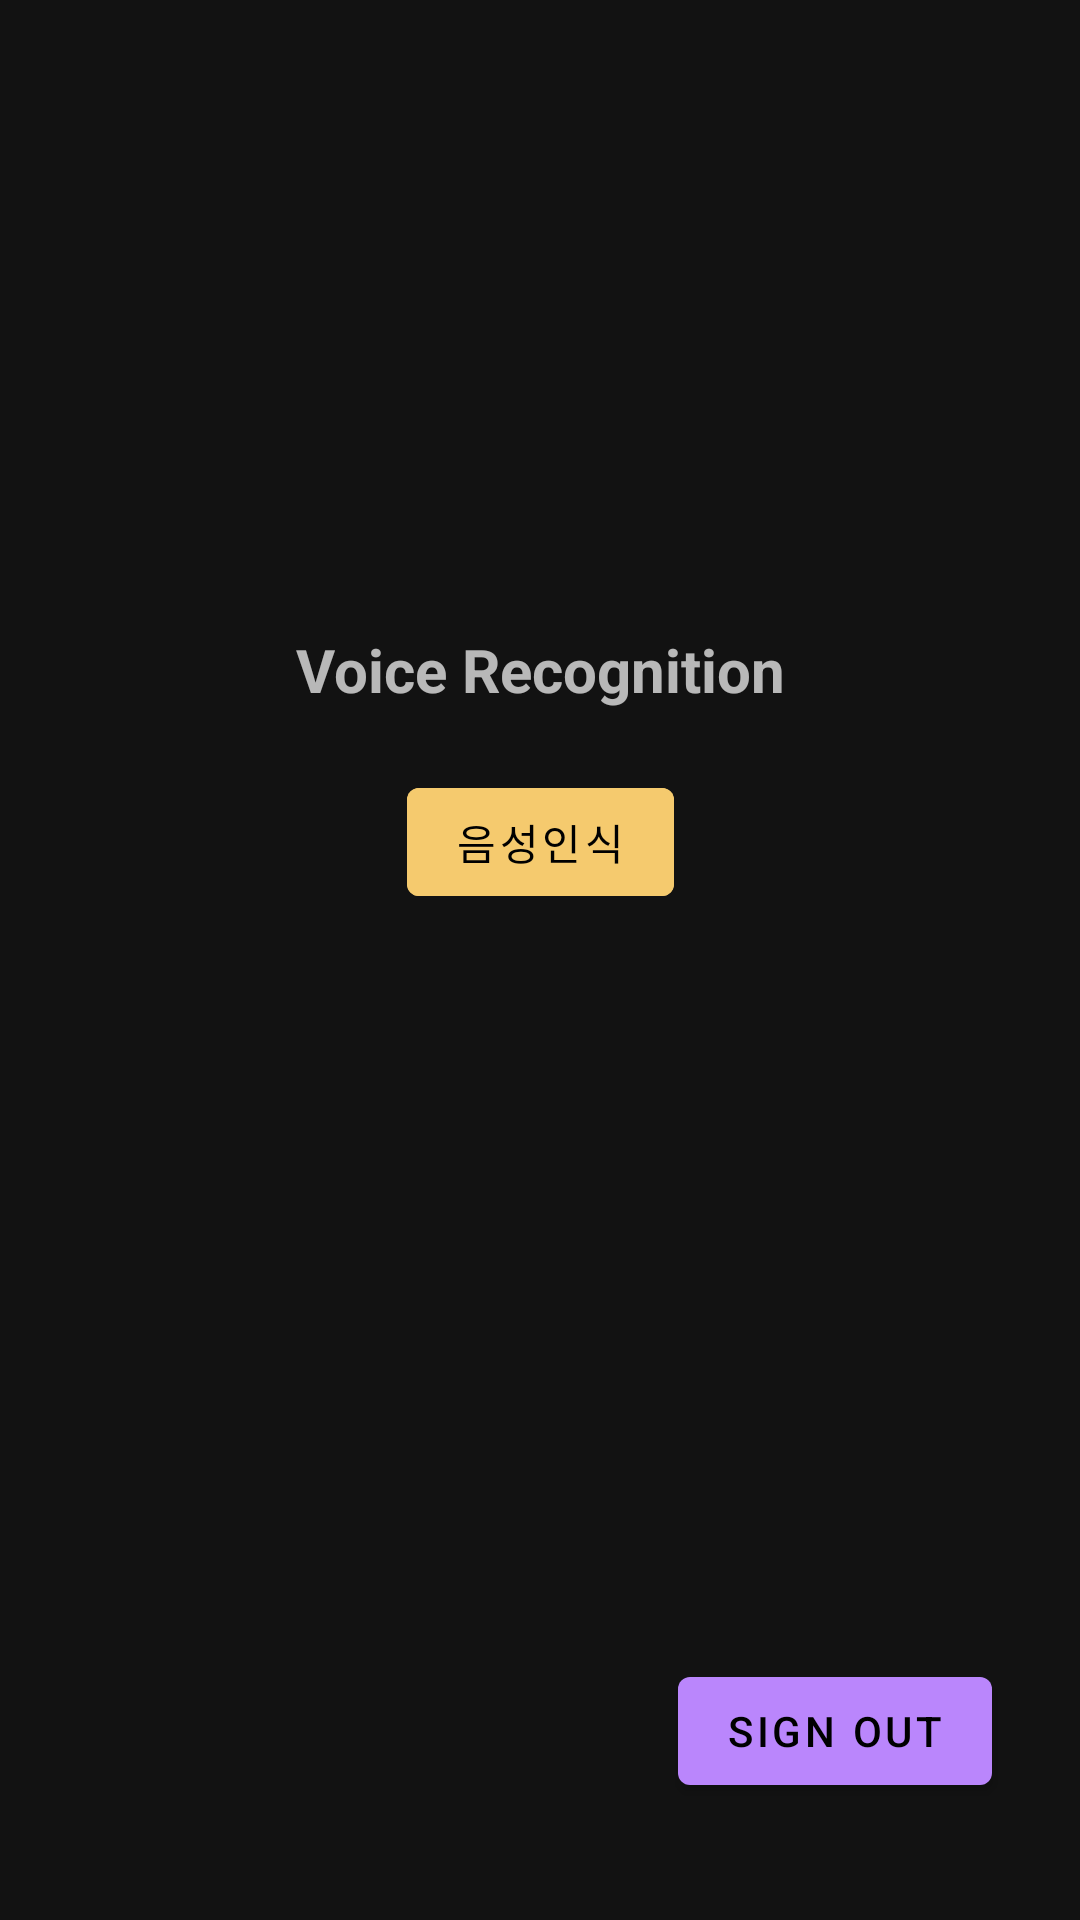

Layout XML and referenced resources for this Android screen:
<!-- AndroidManifest.xml: application theme Theme.MaterialComponents.NoActionBar -->
<!-- res/layout/fragment_inforamation.xml -->
<?xml version="1.0" encoding="utf-8"?>
<androidx.constraintlayout.widget.ConstraintLayout xmlns:android="http://schemas.android.com/apk/res/android"
    xmlns:tools="http://schemas.android.com/tools"
    android:layout_width="match_parent"
    android:layout_height="match_parent"
    xmlns:app="http://schemas.android.com/apk/res-auto"
    tools:context=".mypage.fragment.InformationFragment">

    <TextView
        android:id="@+id/textview_voice_recognition"
        android:layout_width="wrap_content"
        android:layout_height="wrap_content"
        android:text="Voice Recognition"
        android:textSize="20sp"
        android:textStyle="bold"
        app:layout_constraintBottom_toBottomOf="parent"
        app:layout_constraintEnd_toEndOf="parent"
        app:layout_constraintStart_toStartOf="parent"
        app:layout_constraintTop_toTopOf="parent"
        app:layout_constraintVertical_bias="0.342" />

    <com.google.android.material.button.MaterialButton
        android:id="@+id/button_voice_recognition"
        android:layout_width="wrap_content"
        android:layout_height="wrap_content"
        android:drawableLeft="@drawable/ic_baseline_mic_24"
        android:backgroundTint="@color/peace_yellow"
        android:layout_marginTop="20dp"
        android:text="음성인식"
        app:layout_constraintTop_toBottomOf="@id/textview_voice_recognition"
        app:layout_constraintStart_toStartOf="@id/textview_voice_recognition"
        app:layout_constraintEnd_toEndOf="@id/textview_voice_recognition"/>


    <com.google.android.material.button.MaterialButton
        android:id="@+id/button_sign_out"
        android:layout_width="wrap_content"
        android:layout_height="wrap_content"
        android:text="SIGN OUT"
        app:layout_constraintBottom_toBottomOf="parent"
        app:layout_constraintEnd_toEndOf="parent"
        app:layout_constraintHorizontal_bias="0.885"
        app:layout_constraintStart_toStartOf="parent"
        app:layout_constraintTop_toTopOf="parent"
        app:layout_constraintVertical_bias="0.934" />

</androidx.constraintlayout.widget.ConstraintLayout>
<!-- resources referenced by this layout -->
<resources>
  <color name="peace_yellow">#f5ca6e</color>
</resources>
